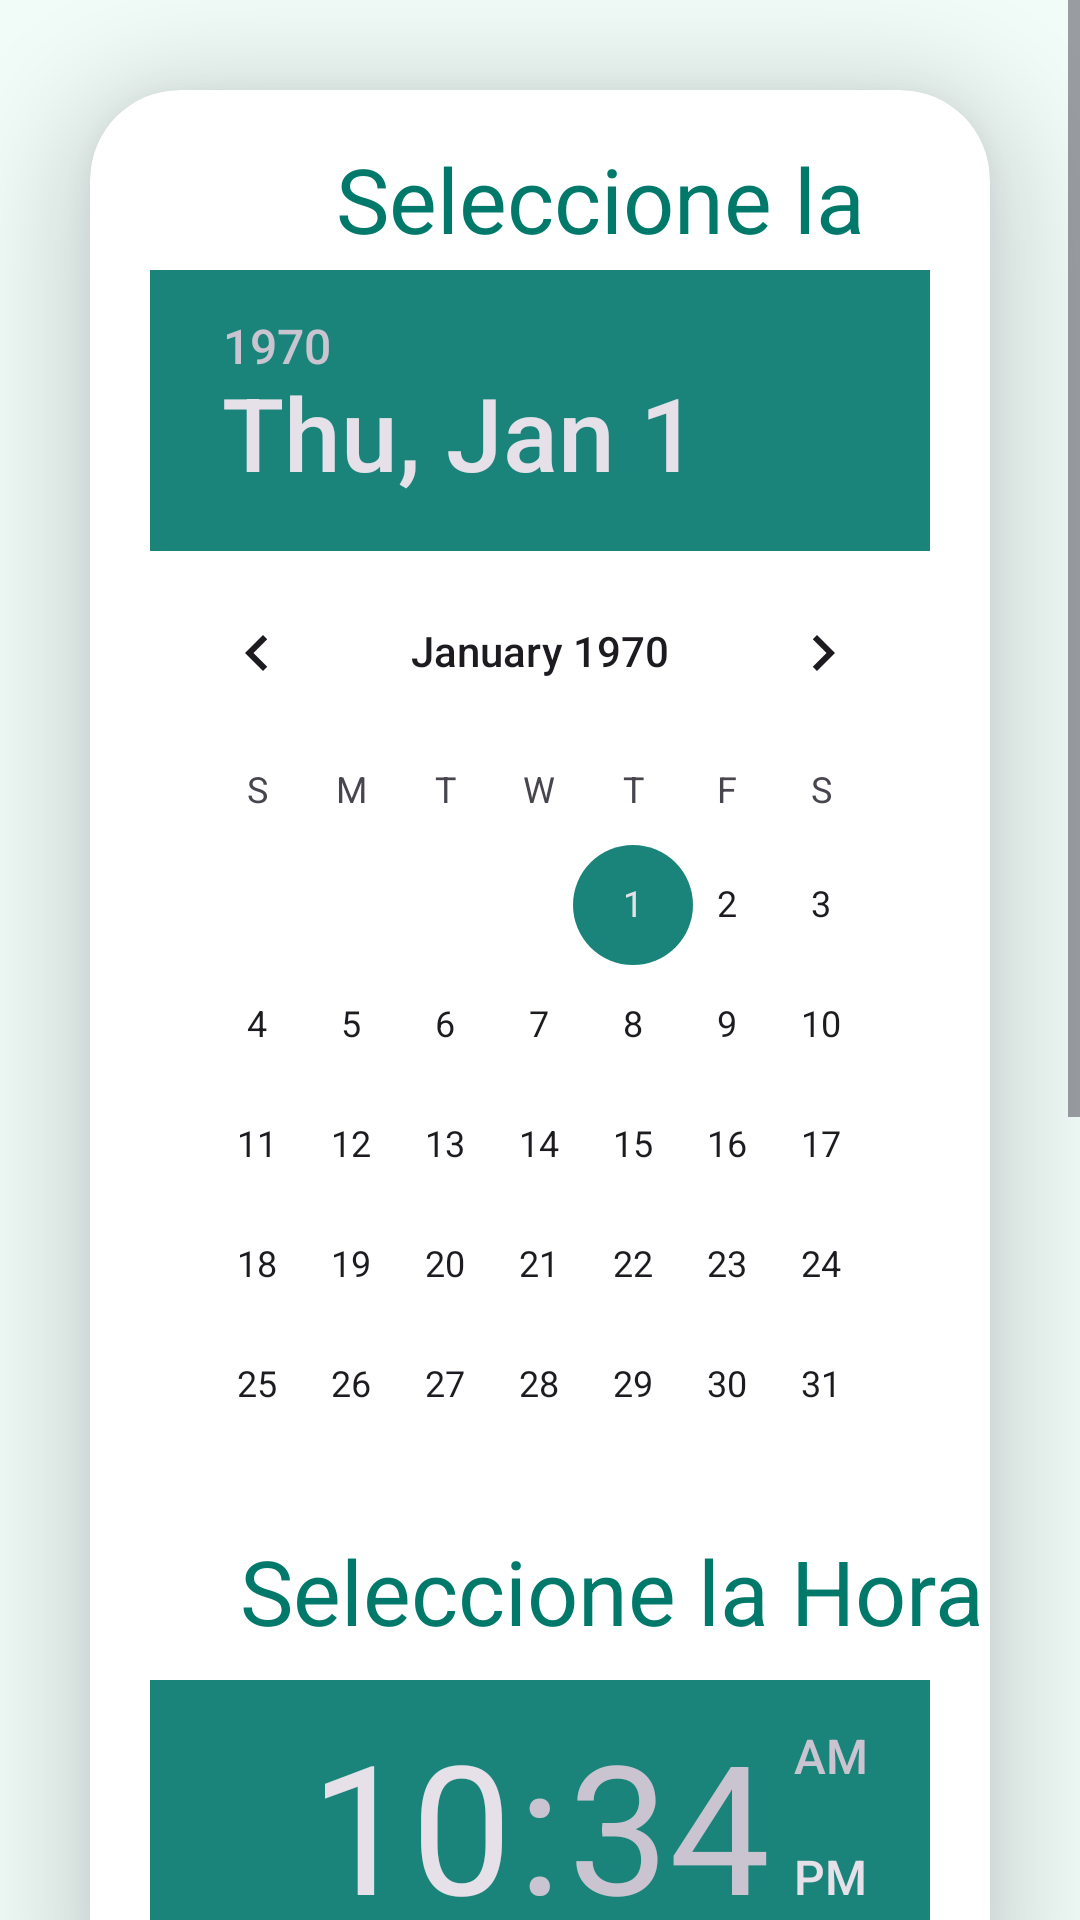

Produce the Android XML layout that renders to this screen, including the resource entries it uses.
<!-- AndroidManifest.xml: application theme Theme.ConsultorioQuetsales10 -->
<!-- res/layout/fragment_calendar.xml -->
<?xml version="1.0" encoding="utf-8" ?>
<FrameLayout
    xmlns:android="http://schemas.android.com/apk/res/android"
    xmlns:app="http://schemas.android.com/apk/res-auto"
    xmlns:tools="http://schemas.android.com/tools"
    android:layout_width="match_parent"
    android:layout_height="match_parent"
    android:background="@color/k1"
    android:orientation="vertical"
    tools:context=".CalendarFragment">

    <ScrollView
        android:layout_width="match_parent"
        android:id="@+id/fragment_Calendario"
        android:layout_height="wrap_content">

        <LinearLayout
            android:layout_width="match_parent"
            android:layout_height="wrap_content"
            android:orientation="vertical"
            android:layout_marginTop="0dp"
            android:layout_marginBottom="70dp">

            <androidx.cardview.widget.CardView
                android:layout_width="match_parent"
                android:layout_height="1040dp"
                android:layout_margin="30dp"
                android:elevation="60dp"
                android:padding="40dp"
                android:layout_gravity="center"
                app:cardCornerRadius="30dp"
                app:cardElevation="20dp">

                <TextView
                    android:layout_width="wrap_content"
                    android:layout_height="wrap_content"
                    android:text="@string/AddFecha"
                    android:layout_marginTop="16dp"
                    android:textSize="30sp"
                    android:textColor="#00796B"
                    android:layout_marginStart="40dp"
                    android:textAlignment="center"
                    android:gravity="center"/>

                <DatePicker
                    android:id="@+id/datePicker"
                    android:layout_width="wrap_content"
                    android:layout_height="wrap_content"
                    android:layout_below="@+id/SeleccionFecha"
                    android:layout_alignParentEnd="true"
                    android:layout_marginTop="60dp"
                    android:layout_marginStart="20dp"
                    android:layout_marginEnd="20dp"/>

                <TextView
                    android:layout_width="wrap_content"
                    android:layout_height="wrap_content"
                    android:text="@string/AddHora"
                    android:layout_below="@id/datePicker"
                    android:layout_centerHorizontal="true"
                    android:textSize="30sp"
                    android:textColor="#00796B"
                    android:layout_marginStart="50dp"
                    android:textAlignment="center"
                    android:layout_marginTop="480dp" />

                <TimePicker
                    android:id="@+id/timePicker"
                    android:layout_width="wrap_content"
                    android:layout_height="wrap_content"
                    android:layout_below="@+id/SeleccionHora"
                    android:layout_centerHorizontal="true"
                    android:timePickerMode="clock"
                    android:layout_marginTop="530dp"
                    android:layout_marginStart="20dp"
                    android:layout_marginEnd="20dp"/>

                <Button
                    android:id="@+id/Btn_Cancelar"
                    android:layout_width="120dp"
                    android:layout_height="60dp"
                    android:layout_alignParentStart="true"
                    android:layout_alignParentBottom="true"
                    android:layout_marginTop="930dp"
                    android:layout_marginStart="40dp"
                    android:layout_marginBottom="10dp"
                    android:text="Cancelar"
                    android:textSize="17sp"
                    android:textStyle="bold" />

                <Button
                    android:id="@+id/Btn_Ok"
                    android:layout_width="120dp"
                    android:layout_height="60dp"
                    android:layout_alignParentEnd="true"
                    android:layout_alignParentBottom="true"
                    android:layout_marginTop="930dp"
                    android:layout_marginStart="190dp"
                    android:layout_marginEnd="50dp"
                    android:layout_marginBottom="10dp"
                    android:text="OK"
                    android:textSize="18sp"
                    android:textStyle="bold" />
            </androidx.cardview.widget.CardView>
        </LinearLayout>
    </ScrollView>
</FrameLayout>
<!-- resources referenced by this layout -->
<resources>
  <color name="k1">#F1FCF9</color>
  <string name="AddFecha">Seleccione la Fecha</string>
  <string name="AddHora">Seleccione la Hora</string>
  
      //Cita
  <style name="Theme.ConsultorioQuetsales10" parent="Base.Theme.ConsultorioQuetsales10" />
  <style name="Base.Theme.ConsultorioQuetsales10" parent="Theme.Material3.DayNight.NoActionBar">
          
          <item name="colorPrimary">@color/k7</item>
          <item name="colorOnPrimary">@color/k1</item>
          <item name="colorSecondary">@color/k7</item>
      </style>
  <color name="k7">#1A847A</color>
</resources>
